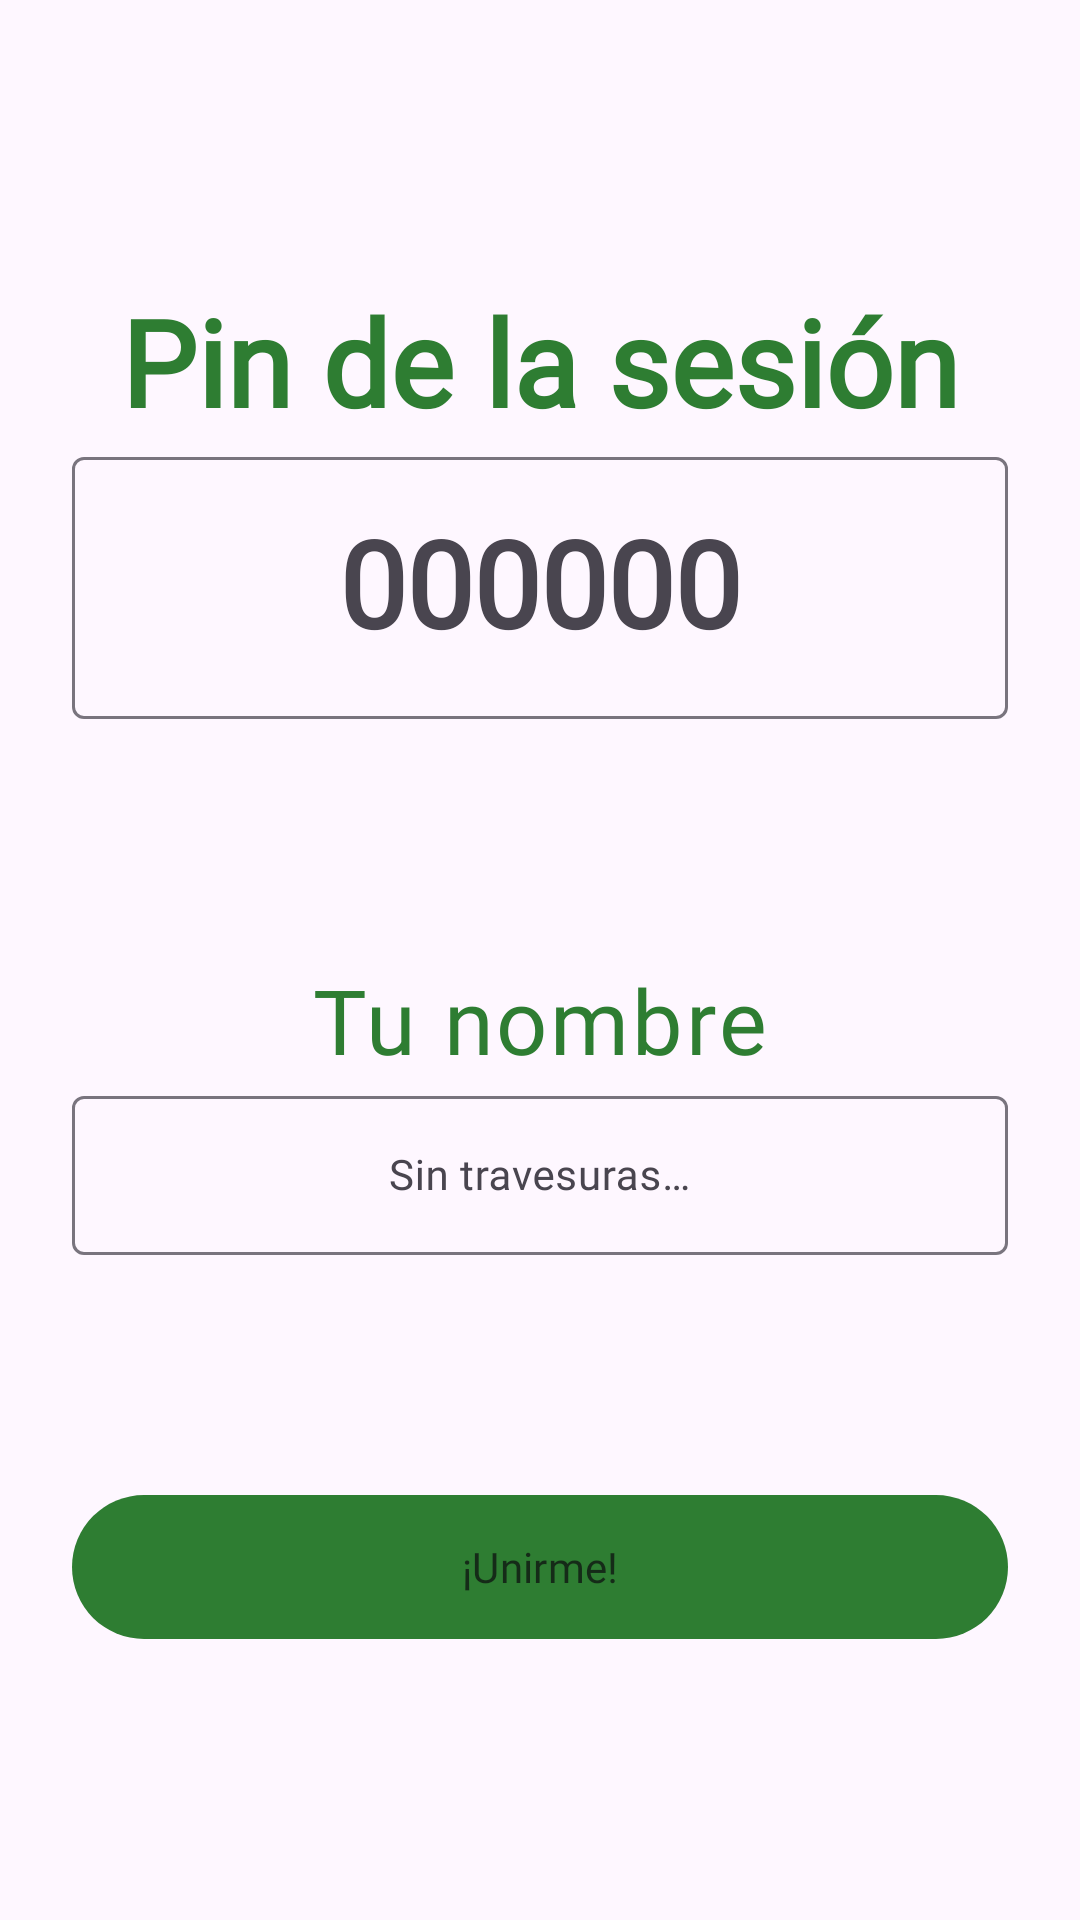

The Android layout XML behind this screen, and the referenced resources:
<!-- AndroidManifest.xml: application theme Theme.Deambulario -->
<!-- res/layout/fragment_auth_student.xml -->
<?xml version="1.0" encoding="utf-8"?>
<FrameLayout xmlns:android="http://schemas.android.com/apk/res/android"
    xmlns:app="http://schemas.android.com/apk/res-auto"
    android:layout_width="match_parent"
    android:layout_height="match_parent"
    android:theme="@style/Theme.Deambulario.Student.Forest">

    <ScrollView
        android:layout_width="match_parent"
        android:layout_height="match_parent"
        android:fillViewport="true">

        <androidx.constraintlayout.widget.ConstraintLayout
            android:layout_width="match_parent"
            android:layout_height="wrap_content"
            android:padding="24dp">

            
            <TextView
                android:id="@+id/textViewPin"
                style="@style/Title_student"
                android:layout_width="wrap_content"
                android:layout_height="wrap_content"
                android:text="@string/student_login_title"
                app:layout_constraintBottom_toTopOf="@id/pinInputLayout"
                app:layout_constraintEnd_toEndOf="parent"
                app:layout_constraintStart_toStartOf="parent"
                app:layout_constraintTop_toTopOf="parent"
                app:layout_constraintVertical_chainStyle="packed"/>

            
            <com.google.android.material.textfield.TextInputLayout
                android:id="@+id/pinInputLayout"
                style="@style/Widget.Material3.TextInputLayout.OutlinedBox"
                android:layout_width="0dp"
                android:layout_height="wrap_content"
                android:hint="@string/session_pin_hint"
                app:endIconMode="clear_text"
                app:layout_constraintBottom_toTopOf="@id/textViewNick"
                app:layout_constraintEnd_toEndOf="parent"
                app:layout_constraintStart_toStartOf="parent"
                app:layout_constraintTop_toBottomOf="@id/textViewPin"
                app:layout_constraintWidth_max="320dp">

                <com.google.android.material.textfield.TextInputEditText
                    android:id="@+id/pinTextField"
                    android:textAppearance="@style/Title_student"
                    android:layout_width="match_parent"
                    android:layout_height="wrap_content"
                    android:inputType="number"
                    android:maxLength="6"
                    android:maxLines="1"
                    android:gravity="center"/>
            </com.google.android.material.textfield.TextInputLayout>

            
            <TextView
                android:id="@+id/textViewNick"
                style="@style/Subtitle_student"
                android:layout_width="wrap_content"
                android:layout_height="wrap_content"
                android:text="@string/your_nick"
                android:layout_marginTop="80dp"
                app:layout_constraintBottom_toTopOf="@id/nickInputLayout"
                app:layout_constraintEnd_toEndOf="parent"
                app:layout_constraintStart_toStartOf="parent"
                app:layout_constraintTop_toBottomOf="@id/pinInputLayout" />

            
            <com.google.android.material.textfield.TextInputLayout
                android:id="@+id/nickInputLayout"
                android:layout_width="0dp"
                android:layout_height="wrap_content"
                android:hint="@string/nick_hint"
                app:endIconMode="clear_text"
                app:layout_constraintBottom_toTopOf="@id/btnEnterSession"
                app:layout_constraintEnd_toEndOf="@id/pinInputLayout"
                app:layout_constraintStart_toStartOf="@id/pinInputLayout"
                app:layout_constraintTop_toBottomOf="@id/textViewNick">

                <com.google.android.material.textfield.TextInputEditText
                    android:id="@+id/nickTextField"
                    android:textAppearance="@style/Text_student"
                    android:layout_width="match_parent"
                    android:layout_height="wrap_content"
                    android:fontFamily="@font/student_font"
                    android:inputType="textCapWords"
                    android:maxLines="1"
                    android:gravity="center"/>
            </com.google.android.material.textfield.TextInputLayout>

            
            <com.google.android.material.button.MaterialButton
                android:id="@+id/btnEnterSession"
                style="@style/Button_student"
                android:layout_width="0dp"
                android:layout_height="wrap_content"
                android:layout_marginTop="80dp"
                android:text="@string/enter_session"
                app:layout_constraintBottom_toBottomOf="parent"
                app:layout_constraintEnd_toEndOf="@id/pinInputLayout"
                app:layout_constraintStart_toStartOf="@id/pinInputLayout"
                app:layout_constraintTop_toBottomOf="@id/nickInputLayout" />

        </androidx.constraintlayout.widget.ConstraintLayout>
    </ScrollView>

    <FrameLayout
        android:id="@+id/layout_loading_overlay"
        style="@style/GlobalLoadingOverlay_teacher"
        android:visibility="gone">

        <com.google.android.material.progressindicator.CircularProgressIndicator
            android:id="@+id/progressBar"
            android:layout_width="wrap_content"
            android:layout_height="wrap_content"
            android:layout_gravity="center"
            android:indeterminate="true" />
    </FrameLayout>
</FrameLayout>
<!-- resources referenced by this layout -->
<resources>
  <string name="enter_session">¡Unirme!</string>
  <string name="nick_hint">Sin travesuras…</string>
  <string name="session_pin_hint">000000</string>
  <string name="student_login_title">Pin de la sesión</string>
  <string name="your_nick">Tu nombre</string>
  <style name="Button_student" parent="Widget.Material3.Button">
          <item name="fontFamily">@font/student_font</item>
          <item name="android:textColor">?attr/colorOutlineVariant</item>
          <item name="android:iconTint">?attr/colorOutlineVariant</item>
          <item name="shapeAppearanceOverlay">@style/ShapeAppearance_Student_Bubble</item>
          <item name="android:paddingVertical">12dp</item>
          <item name="android:insetTop">0dp</item>
          <item name="android:insetBottom">0dp</item>
          <item name="android:stateListAnimator">@animator/button_bounce</item>
      </style>
  <style name="GlobalLoadingOverlay_teacher">
          <item name="android:layout_width">match_parent</item>
          <item name="android:layout_height">match_parent</item>
          <item name="android:background">@color/black_transparent_50</item>
          <item name="android:clickable">true</item>
          <item name="android:focusable">true</item>
          <item name="android:elevation">10dp</item>
      </style>
  <style name="Subtitle_student" parent="TextAppearance.Material3.BodyLarge">
          <item name="fontFamily">@font/student_font</item>
          <item name="android:textColor">?attr/colorPrimary</item>
          <item name="android:textSize">30sp</item>
          <item name="lineHeight">40sp</item>
      </style>
  <style name="Text_student" parent="TextAppearance.Material3.BodyMedium">
          <item name="fontFamily">@font/student_font</item>
      </style>
  <style name="Theme.Deambulario.Student.Forest" parent="Theme.Deambulario.Student">
          <item name="colorPrimary">@color/forest_primary</item>
          <item name="colorSecondary">@color/forest_secondary</item>
          <item name="colorSurface">@color/forest_background</item>
          <item name="colorOutlineVariant">@color/forest_dark</item>
      </style>
  <style name="Title_student" parent="TextAppearance.Material3.HeadlineMedium">
          <item name="fontFamily">@font/student_font</item>
          <item name="android:textStyle">bold</item>
          <item name="android:textColor">?attr/colorPrimary</item>
          <item name="android:textSize">40sp</item>
          <item name="lineHeight">48sp</item>
          <item name="android:gravity">center</item>
      </style>
  <style name="ShapeAppearance_Student_Bubble" parent="">
          <item name="cornerFamily">rounded</item>
          <item name="cornerSize">28dp</item>
      </style>
  <color name="black_transparent_50">#80000000</color>
  <style name="Theme.Deambulario.Student" parent="Theme.Material3.DayNight.NoActionBar">
          <item name="fontFamily">@font/student_font</item>
      </style>
  <color name="forest_primary">#2E7D32</color>
  <color name="forest_secondary">#81C784</color>
  <color name="forest_background">#F1F8E9</color>
  <color name="forest_dark">#152B18</color>
  <color name="deambulario_orange_dark">#C66900</color>
  <color name="white">#FFFFFF</color>
  <color name="deambulario_orange_light">#FFC947</color>
  <color name="deambulario_orange">#FF9800</color>
  <color name="deambulario_orange_ultra_light">#FFF3E0</color>
  <color name="deambulario_orange_ultra_dark">#542800</color>
</resources>
